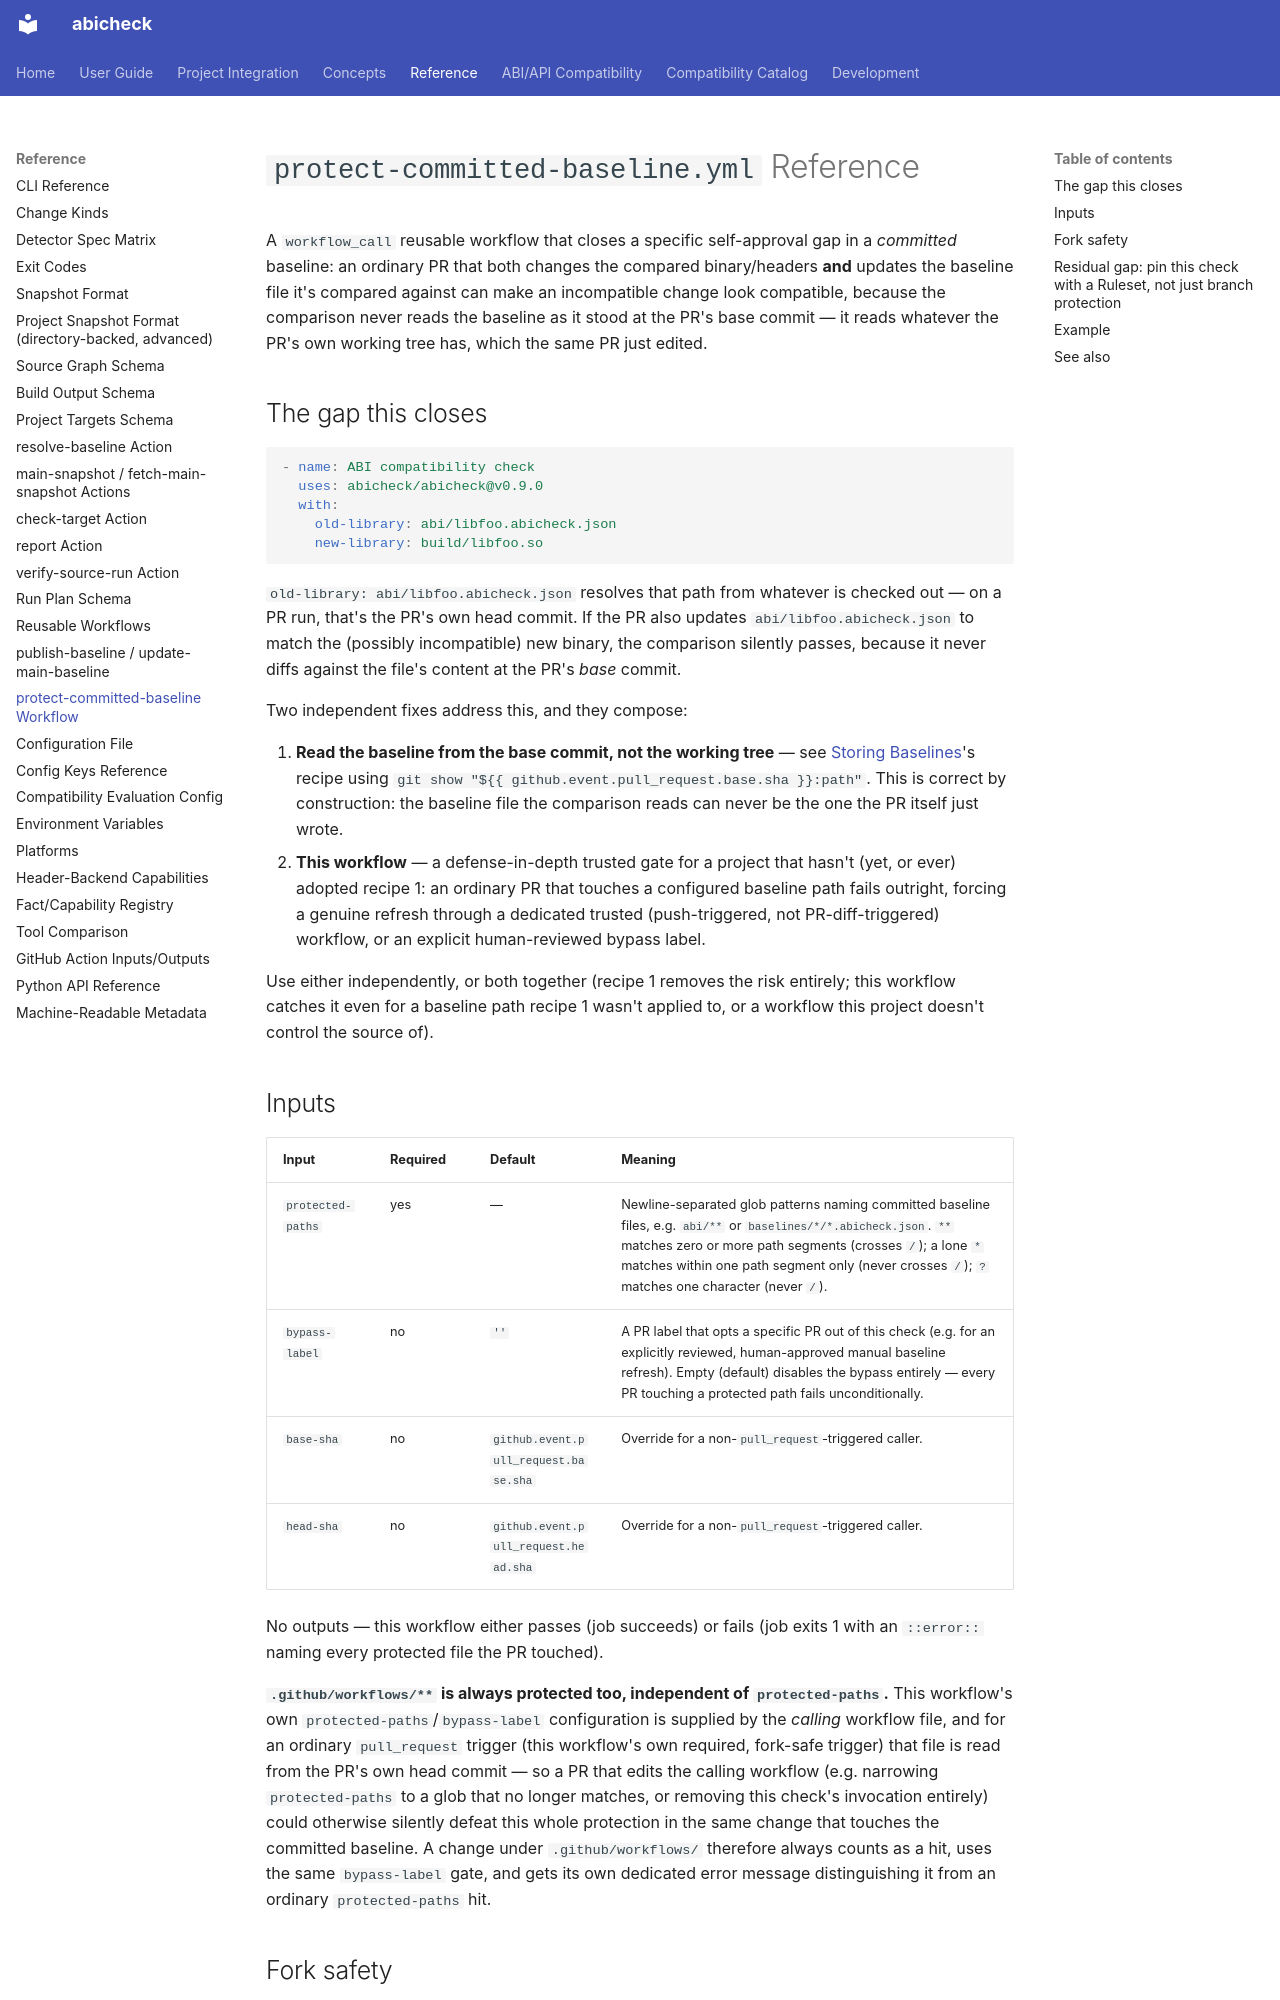

repository: abicheck/abicheck · page: reference/protect-committed-baseline/index.html · generator: mkdocs

---
doc_type: reference
audience:
  - ci-owner
  - library-maintainer
level: intermediate
summarizes:
  - baseline-storage-backends
lifecycle: active
generated: false
---

# `protect-committed-baseline.yml` Reference

A `workflow_call` reusable workflow that closes a specific self-approval gap
in a *committed* baseline: an ordinary PR that both changes the compared
binary/headers **and** updates the baseline file it's compared against can
make an incompatible change look compatible, because the comparison never
reads the baseline as it stood at the PR's base commit — it reads whatever
the PR's own working tree has, which the same PR just edited.

## The gap this closes

```yaml
- name: ABI compatibility check
  uses: abicheck/abicheck@v0.9.0
  with:
    old-library: abi/libfoo.abicheck.json
    new-library: build/libfoo.so
```

`old-library: abi/libfoo.abicheck.json` resolves that path from whatever is
checked out — on a PR run, that's the PR's own head commit. If the PR also
updates `abi/libfoo.abicheck.json` to match the (possibly incompatible) new
binary, the comparison silently passes, because it never diffs against the
file's content at the PR's *base* commit.

Two independent fixes address this, and they compose:

1. **Read the baseline from the base commit, not the working tree** — see
   [Storing Baselines](../use/baseline-storage.md)'s recipe using
   `git show "${{ github.event.pull_request.base.sha }}:path"`. This is
   correct by construction: the baseline file the comparison reads can never
   be the one the PR itself just wrote.
2. **This workflow** — a defense-in-depth trusted gate for a project that
   hasn't (yet, or ever) adopted recipe 1: an ordinary PR that touches a
   configured baseline path fails outright, forcing a genuine refresh
   through a dedicated trusted (push-triggered, not PR-diff-triggered)
   workflow, or an explicit human-reviewed bypass label.

Use either independently, or both together (recipe 1 removes the risk
entirely; this workflow catches it even for a baseline path recipe 1
wasn't applied to, or a workflow this project doesn't control the source
of).

## Inputs

| Input | Required | Default | Meaning |
|-------|----------|---------|---------|
| `protected-paths` | yes | — | Newline-separated glob patterns naming committed baseline files, e.g. `abi/**` or `baselines/*/*.abicheck.json`. `**` matches zero or more path segments (crosses `/`); a lone `*` matches within one path segment only (never crosses `/`); `?` matches one character (never `/`). |
| `bypass-label` | no | `''` | A PR label that opts a specific PR out of this check (e.g. for an explicitly reviewed, human-approved manual baseline refresh). Empty (default) disables the bypass entirely — every PR touching a protected path fails unconditionally. |
| `base-sha` | no | `github.event.pull_request.base.sha` | Override for a non-`pull_request`-triggered caller. |
| `head-sha` | no | `github.event.pull_request.head.sha` | Override for a non-`pull_request`-triggered caller. |

No outputs — this workflow either passes (job succeeds) or fails (job
exits 1 with an `::error::` naming every protected file the PR touched).

**`.github/workflows/**` is always protected too, independent of
`protected-paths`.** This workflow's own `protected-paths`/`bypass-label`
configuration is supplied by the *calling* workflow file, and for an
ordinary `pull_request` trigger (this workflow's own required, fork-safe
trigger) that file is read from the PR's own head commit — so a PR that
edits the calling workflow (e.g. narrowing `protected-paths` to a glob
that no longer matches, or removing this check's invocation entirely)
could otherwise silently defeat this whole protection in the same change
that touches the committed baseline. A change under `.github/workflows/`
therefore always counts as a hit, uses the same `bypass-label` gate, and
gets its own dedicated error message distinguishing it from an ordinary
`protected-paths` hit.
